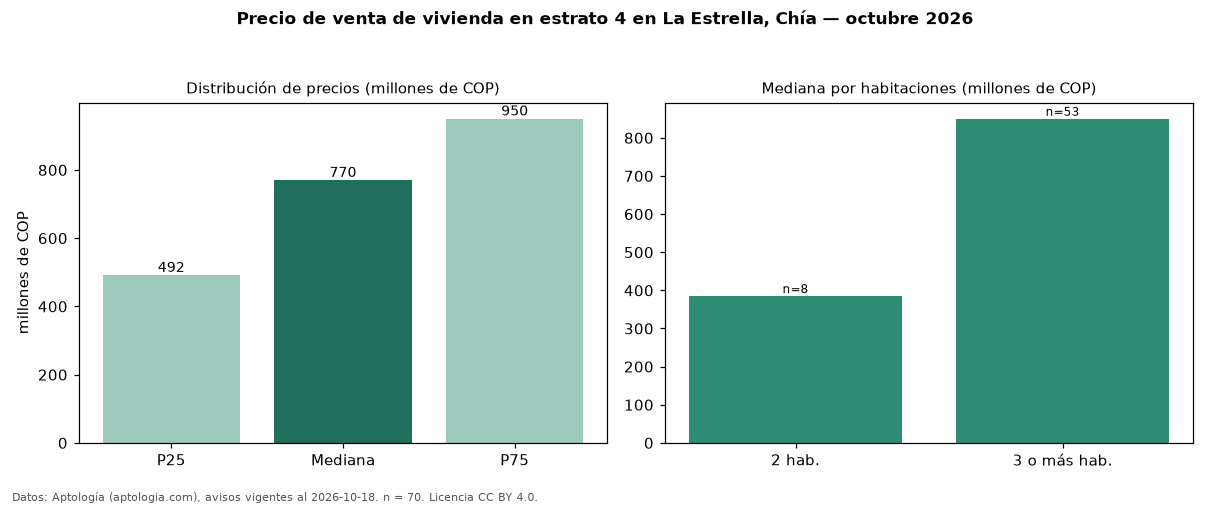

Data behind this chart, as committed beside it:
seccion, metrica, valor, moneda, n
precio, p25, 491500000, COP, 70
precio, mediana, 770000000, COP, 70
precio, p75, 950000000, COP, 70
precio, minimo, 240000000, COP, 70
precio, maximo, 2800000000, COP, 70
m2, mediana_precio_m2, 4842365, COP, 70
m2, area_mediana_m2, 159.0, m2, 70
admin, mediana_admin_mes, 605500, COP, 62
banos, mediana_banos, 4.0, , 
parqueadero, pct_con_parqueadero, 100.0, %, 68
estrato, estrato_mas_frecuente, 4, , 70
habitaciones, 2, 385000000, COP, 8
habitaciones, 3+, 850000000, COP, 53
fuente, fecha_datos, 2026-10-18, , 
fuente, atribucion, https://www.aptologia.com/venta/chia/la-…, , 
fuente, licencia, CC BY 4.0, , 
